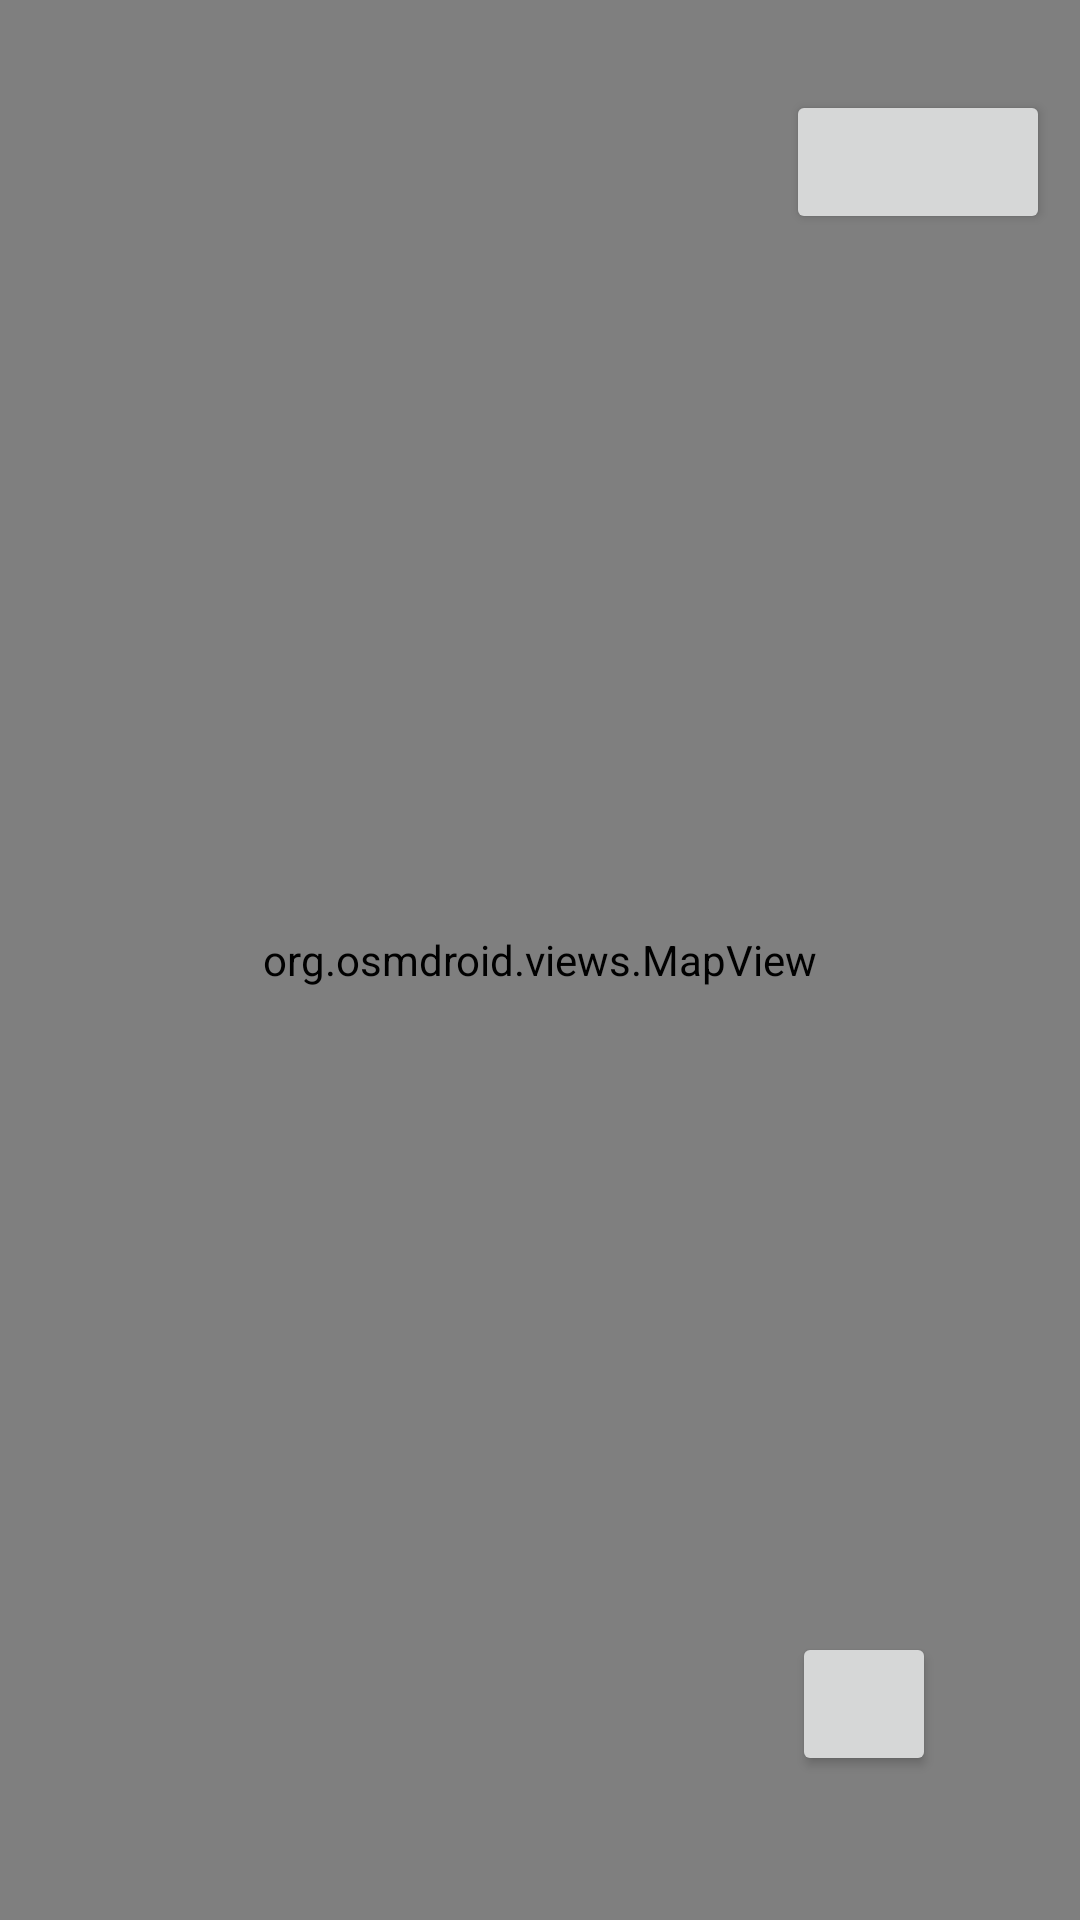

Reconstruct the res/layout file that produces this screen, plus the resources it refers to.
<!-- AndroidManifest.xml: application theme Theme.DreamTeamApp -->
<!-- res/layout/fragment_map.xml -->
<?xml version="1.0" encoding="utf-8"?>
<androidx.constraintlayout.widget.ConstraintLayout xmlns:android="http://schemas.android.com/apk/res/android"
    xmlns:app="http://schemas.android.com/apk/res-auto"
    android:layout_width="match_parent"
    android:layout_height="match_parent">

    <Button
        android:id="@+id/walkButton"
        android:layout_width="wrap_content"
        android:layout_height="wrap_content"
        android:layout_marginTop="30dp"
        android:layout_marginEnd="10dp"
        app:layout_constraintRight_toRightOf="parent"
        app:layout_constraintTop_toTopOf="parent"
        />

    <Button
        android:id="@+id/button_lock"
        android:layout_width="48dp"
        android:layout_height="48dp"
        android:layout_margin="48dp"
        app:layout_constraintEnd_toEndOf="parent"
        app:layout_constraintBottom_toBottomOf="parent">
    </Button>

    <org.osmdroid.views.MapView
        android:id="@+id/view_map"
        android:layout_width="match_parent"
        android:layout_height="match_parent"
        app:layout_constraintStart_toStartOf="parent"
        app:layout_constraintEnd_toEndOf="parent"
        app:layout_constraintTop_toTopOf="parent"
        app:layout_constraintBottom_toBottomOf="parent">
    </org.osmdroid.views.MapView>

    <androidx.fragment.app.FragmentContainerView
        android:id="@+id/fcv_walk"
        android:layout_width="match_parent"
        android:layout_height="match_parent"
        />
</androidx.constraintlayout.widget.ConstraintLayout>
<!-- resources referenced by this layout -->
<resources>
  <style name="Theme.DreamTeamApp" parent="Theme.MaterialComponents.DayNight.DarkActionBar">
          
          <item name="colorPrimary">@color/purple_500</item>
          <item name="colorPrimaryVariant">@color/purple_700</item>
          <item name="colorOnPrimary">@color/white</item>
          
          <item name="colorSecondary">@color/teal_200</item>
          <item name="colorSecondaryVariant">@color/teal_700</item>
          <item name="colorOnSecondary">@color/black</item>
          
          <item name="android:statusBarColor" tools:targetApi="l">?attr/colorPrimaryVariant</item>
          
      </style>
  <!-- not gathered from this repository: default colours our renderer supplied (Android Studio template values) -->
  <color name="purple_500">#FF6200EE</color>
  <color name="purple_700">#FF3700B3</color>
  <color name="teal_200">#FF03DAC5</color>
  <color name="teal_700">#FF018786</color>
  <color name="black">#FF000000</color>
  <color name="white">#FFFFFFFF</color>
</resources>
